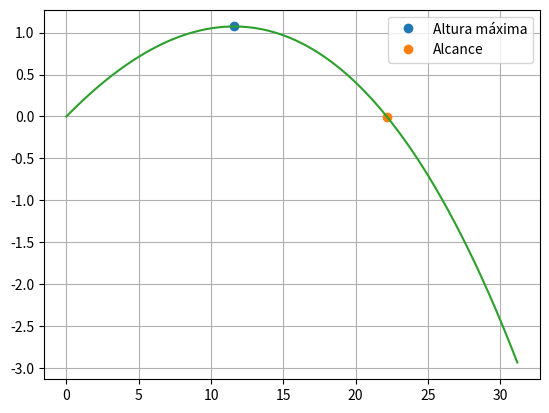

Write Python code to recreate this figure.
import matplotlib.pyplot as plt
import numpy as np

v0 = 100/3.6  # m/s
teta = np.radians(10)
dt = 0.001
g = 9.8
t0 = 0
tf = 1.4

vt = 100/3.6  # m/s

n = int((tf-t0)/dt)
t = np.linspace(t0, tf, n)

vx = np.empty(n)
vy = np.empty(n)
vz = np.empty(n)

ax = np.empty(n)
ay = np.empty(n)
az = np.empty(n)

x = np.empty(n)
y = np.empty(n)
z = np.empty(n)

x[0] = 0
y[0] = 0
z[0] = 0

vx[0] = v0*np.cos(teta)
vy[0] = v0*np.sin(teta)
vz[0] = 0

d = g/vt**2

for i in range(n-1):

    ay[i] = -d*abs(vx[i])*vy[i]-g
    ax[i] = -d*vx[i]*abs(vx[i])
    az[i] = 0

    vy[i+1] = vy[i] + ay[i]*dt
    vx[i+1] = vx[i] + ax[i]*dt
    vz[i+1] = vz[i] + az[i]*dt

    y[i+1] = y[i] + vy[i] * dt
    x[i+1] = x[i] + vx[i] * dt
    z[i+1] = z[i] + vz[i] * dt


for i in range(n-1):
    if (y[i+1] < y[i]):
        print("A altura max é {:0.2f} m".format(y[i+1]))
        plt.plot(x[i+1], y[i+1], "o", label="Altura máxima")
        break

for i in range(n-1):
    if (y[i+1]*y[i] < 0):
        print("Alcance {:0.2f} m".format(x[i+1]))
        plt.plot(x[i+1], y[i+1], "o", label="Alcance")
        break

plt.plot(x, y)
plt.legend()
plt.grid()
plt.show()
